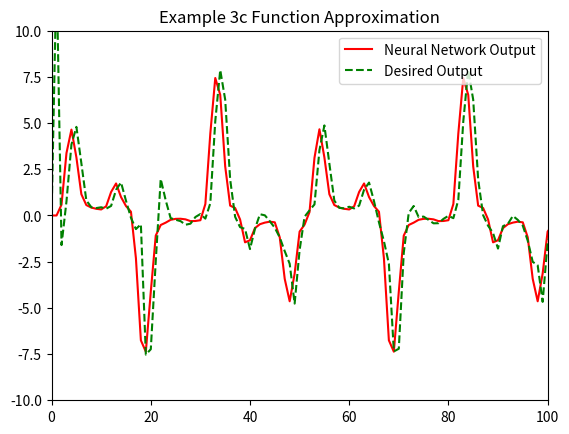

Source code (Python):
import numpy as np
import matplotlib.pyplot as plt

np.random.seed(42)  # for reproducibility

a = 1
b = 1

m0 = 1
m1 = 10
m2 = 10
m3 = 1

w1 = np.random.rand(m1, m0 + 1)
w2 = np.random.rand(m2, m1 + 1)
w3 = np.random.rand(m3, m2 + 1)

w4 = np.random.rand(m1, m0 + 1)
w5 = np.random.rand(m2, m1 + 1)
w6 = np.random.rand(m3, m2 + 1)

eta = 0.054
#n = np.arange(10001)
n = np.arange(0, 10001, 1)
yp = np.array([0])
yphat = np.array([0])

for k in n:
    u = np.sin(2 * np.pi * k / 25) + np.sin(2 * np.pi * k / 10)
    u1 = u ** 3
    p = np.array([1, yp[-1]])

    # FORWARD PASS
    v1 = np.dot(w1, p)       ###Compute the input signal u based on the values in the array n.
                                ####Perform a forward pass through the first part of the network, consisting of layers w1, w2, and w3.
    phi_v1 = a * np.tanh(b * v1) ####Apply activation functions (tanh) to the weighted inputs (v1, v2, and v3).
    y1_k = np.concatenate(([1], phi_v1)) ##Concatenate bias terms ([1]) with the activation outputs.
    v2 = np.dot(w2, y1_k)
    phi_v2 = a * np.tanh(b * v2)
    y2_k = np.concatenate(([1], phi_v2))
    v3 = np.dot(w3, y2_k)
    y3 = v3   ###Calculate the output y3.

    # BACKWARD PASS
    p2 = np.array([1, u])

    # FORWARD PASS
    v4 = np.dot(w4, p2)   ##Compute the input signal u again.
                            ##Perform a forward pass through the second part of the network, consisting of layers w4, w5, and w6.
    phi_v4 = a * np.tanh(b * v4) ##Apply activation functions to the weighted inputs (v4, v5, and v6)
    y4_k = np.concatenate(([1], phi_v4)) ##Concatenate bias terms with the activation outputs.
    v5 = np.dot(w5, y4_k)
    phi_v5 = a * np.tanh(b * v5)
    y5_k = np.concatenate(([1], phi_v5))
    v6 = np.dot(w6, y5_k)
    y6 = v6         ##Calculate the output y6

    #print(yp.shape)

    # Error calculation
    yp1 = (yp[-1] / (1 + yp[-1] ** 2)) + u1
    # print(yp.size())
    # print(yp1.size())
    yp1 = np.array([yp1], dtype=np.float32)
    yp = np.concatenate((yp, yp1))

    yphat1 = y3 + y6
    yphat = np.concatenate((yphat, yphat1))

    E = yp1 - yphat1 ##Calculate the error E between the predicted output and the target output (yp1)

    phi_v3_diff = 1
    phi_v2_diff = (b / a) * (a ** 2 - phi_v2 ** 2)  ##Compute gradients of the error with respect to the weights in the first part of the network.
    phi_v1_diff = (b / a) * (a ** 2 - phi_v1 ** 2)
    delta3 = E * phi_v3_diff
    delta_w3 = eta * np.outer(delta3, y2_k)
    delta2 = np.matmul(w3[0, 1:].reshape(1,-1).T, delta3) * phi_v2_diff
    delta_w2 = eta * np.outer(delta2, y1_k)
    delta1 = np.dot(w2[:, 1:].T, delta2) * phi_v1_diff
    delta_w1 = eta * np.outer(delta1, p)

    # Weight updation
    w1 += delta_w1  ####Update weights (w1, w2, and w3) using the calculated gradients
    w2 += delta_w2
    w3 += delta_w3

    phi_v6_diff = 1
    phi_v5_diff = (a / b) * (a ** 2 - phi_v5 ** 2)  ##Compute gradients of the error with respect to the weights in the second part of the network.
    phi_v4_diff = (a / b) * (a ** 2 - phi_v4 ** 2)

    # BACKWARD PASS
    delta6 = E * phi_v6_diff
    delta_w6 = eta * np.outer(delta6, y5_k)
    delta5 = np.matmul(w6[0,1:].reshape(1,-1).T, delta6) * phi_v5_diff
    delta_w5 = eta * np.outer(delta5, y4_k)
    delta4 = np.dot(w5[:, 1:].T, delta5) * phi_v4_diff
    delta_w4 = eta * np.outer(delta4, p2)

    # Weight updation
    w4 += delta_w4  ##Update weights (w4, w5, and w6) using the calculated gradients.
    w5 += delta_w5
    w6 += delta_w6



# Plotting Graphs


K = np.arange(10002)
plt.plot(K, yp, '-r', label='Neural Network Output')
plt.plot(K, yphat, '--g', label='Desired Output')
plt.legend()
plt.title('Example 3c Function Approximation')
plt.axis([0, 100, -10, 10])
plt.show()

# # Performance Metrics
# g = np.var(np.array(yp[1:]) - np.array(yphat[1:]))
# h = np.var(np.array(yp[1:]))
# perf = (1 - (g / h)) * 100
# print(f"Performance: {perf}%")

# mse = np.sum((np.array(yp[1:]) - np.array(yphat[1:])) ** 2) / len(yp[1:])
# print(f"MSE: {mse}")
